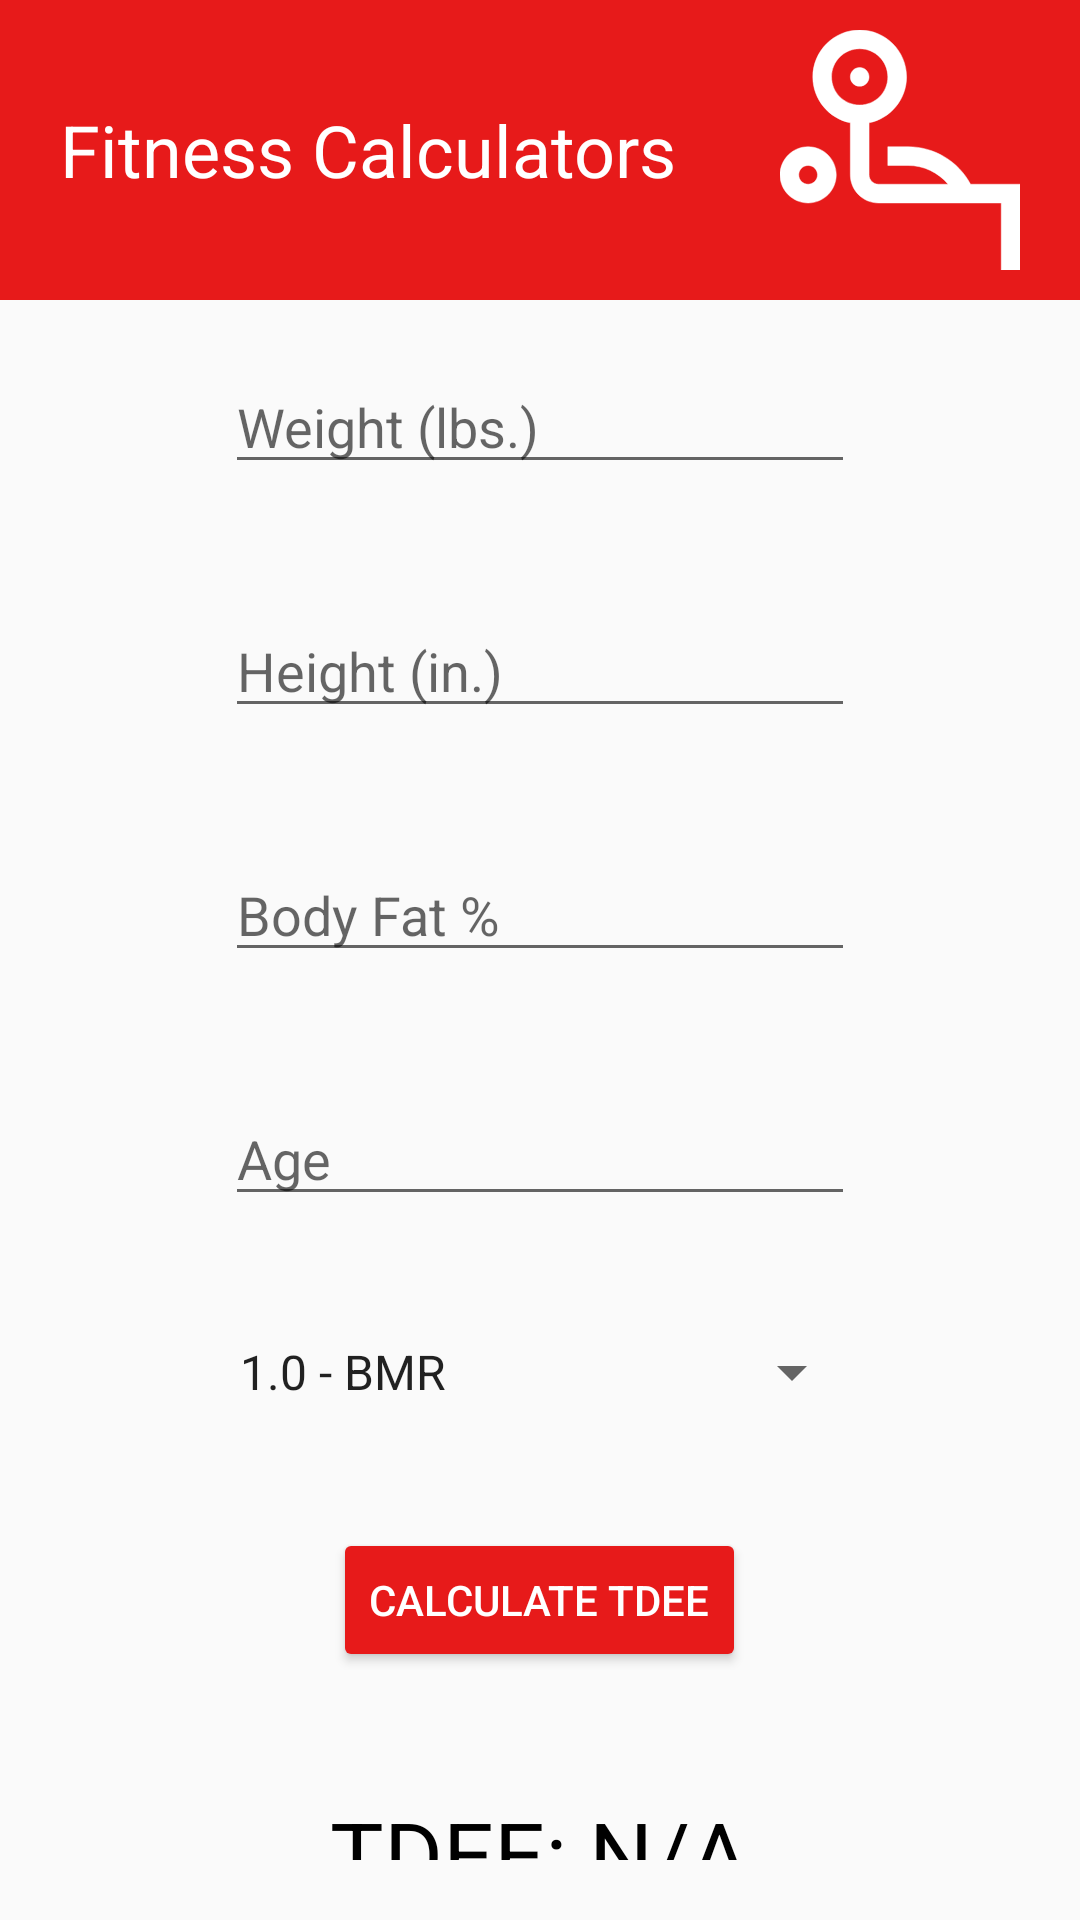

Android layout source for this screen:
<!-- AndroidManifest.xml: application theme AppTheme -->
<!-- res/layout/activity_tdee.xml -->
<?xml version="1.0" encoding="utf-8"?>
<LinearLayout xmlns:android="http://schemas.android.com/apk/res/android"
    xmlns:app="http://schemas.android.com/apk/res-auto"
    xmlns:tools="http://schemas.android.com/tools"
    android:layout_width="match_parent"
    android:layout_height="match_parent"
    android:gravity="center_horizontal"
    android:orientation="vertical"
    tools:context="com.sidlin.fitnessapp.TdeeActivity">

    <RelativeLayout
        android:layout_width="match_parent"
        android:layout_height="wrap_content"
        android:background="@color/colorAccent">

        <ImageView
            android:layout_width="100dp"
            android:layout_height="100dp"
            android:layout_alignParentTop="true"
            android:layout_alignParentRight="true"
            android:paddingRight="20dp"
            android:src="@drawable/bench_logo_no_background" />

        <TextView
            android:id="@+id/txtdashboard"
            android:layout_width="wrap_content"
            android:layout_height="wrap_content"
            android:layout_centerVertical="true"
            android:text="Fitness Calculators"
            android:textColor="@color/whiteDefault"
            android:paddingLeft="20dp"
            android:textSize="24sp" />
    </RelativeLayout>

    <EditText
        android:id="@+id/weightTxt"
        android:layout_width="wrap_content"
        android:layout_height="wrap_content"
        android:ems="10"
        android:hint="Weight (lbs.)"
        android:layout_margin="20dp"
        android:inputType="number" />

    <EditText
        android:id="@+id/heightTxt"
        android:layout_width="wrap_content"
        android:layout_height="wrap_content"
        android:ems="10"
        android:hint="Height (in.)"
        android:layout_margin="20dp"
        android:inputType="number" />

    <EditText
        android:id="@+id/bfTxt"
        android:layout_width="wrap_content"
        android:layout_height="wrap_content"
        android:ems="10"
        android:hint="Body Fat %"
        android:layout_margin="20dp"
        android:inputType="number" />

    <EditText
        android:id="@+id/ageTxt"
        android:layout_width="wrap_content"
        android:layout_height="wrap_content"
        android:layout_marginBottom="8dp"
        android:layout_marginTop="8dp"
        android:ems="10"
        android:hint="Age"
        android:layout_margin="20dp"
        android:inputType="number" />

    <Spinner
        android:id="@+id/multiplierSpinner"
        android:layout_width="216dp"
        android:layout_height="wrap_content"
        android:layout_margin="20dp"
        android:entries="@array/mult" />

    <Button
        android:id="@+id/tdeeBtn"
        android:layout_width="wrap_content"
        android:layout_height="wrap_content"
        android:theme="@style/MyButton"
        android:layout_margin="20dp"
        android:text="Calculate TDEE" />

    <TextView
        android:id="@+id/tdeeTxt"
        android:layout_width="wrap_content"
        android:layout_height="wrap_content"
        android:text="TDEE: N/A"
        android:textColor="#000000"
        android:layout_margin="20dp"
        android:textSize="30sp" />


</LinearLayout>
<!-- resources referenced by this layout -->
<resources>
  <string-array name="mult">
          <item>1.0 - BMR</item>
          <item>1.2 - Sedentary</item>
          <item>1.375 - Light Exercise/Sports</item>
          <item>1.55 - Moderate Exercise/Sports</item>
          <item>1.725 - Heavy Exercise/Sports</item>
          <item>1.9 - Very Heavy Exercise/Physical Job</item>
      </string-array>
  <color name="colorAccent">#e71a1a</color>
  <color name="whiteDefault">#FFFFFF</color>
  <!-- drawable bench_logo_no_background (drawable) -->
  <?xml version="1.0" encoding="utf-8"?>
  <vector xmlns:android="http://schemas.android.com/apk/res/android"
      android:width="512dp"
      android:height="512dp"
      android:viewportWidth="512"
      android:viewportHeight="512">
  
      <path
          android:pathData="M -1 -1 H 581 V 401 H -1 V -1 Z" />
      <path
          android:fillColor="#ffffff"
          android:strokeColor="#ffffff"
          android:strokeWidth="1"
          android:pathData="M60,249c-33.08594,0 -60,26.91406 -60,60s26.91406,60 60,60s60,-26.91406 60,-60s-26.91406,-60 -60,-60zm0,80c-11.02734,0 -20,-8.97266 -20,-20s8.97266,-20 20,-20s20,8.97266 20,20s-8.97266,20 -20,20zm110,-209c-11.04687,0 -20,-8.95312 -20,-20s8.95313,-20 20,-20s20,8.95313 20,20s-8.95312,20 -20,20zm236.55469,209c-26.16016,-49 -77.17578,-80 -133.48047,-80l-43.07422,0l0,40l43.07422,0c33.64844,0 64.73437,15.03516 85.53906,40l-148.61328,0c-11.02734,0 -20,-8.97266 -20,-20l0,-111.01172c45.58984,-9.28906 80,-49.69531 80,-97.98828c0,-55.14062 -44.85937,-100 -100,-100s-100,44.85938 -100,100c0,48.29297 34.41016,88.69922 80,97.98828l0,111.01172c0,33.08594 26.91406,60 60,60l262,0l0,143l40,0l0,-183l-105.44531,0zm-296.55469,-229c0,-33.08594 26.91406,-60 60,-60s60,26.91406 60,60s-26.91406,60 -60,60s-60,-26.91406 -60,-60zm0,0" />
  </vector>
  <style name="MyButton" parent="Theme.AppCompat.Light">
          <item name="colorButtonNormal">@color/colorAccent</item>
          <item name="colorControlHighlight">@color/colorAccentDark</item>
          <item name="android:textColor">@color/whiteDefault</item>
      </style>
  <style name="AppTheme" parent="Theme.AppCompat.Light.NoActionBar">
          
          <item name="colorPrimary">@color/colorPrimary</item>
          <item name="colorPrimaryDark">@color/colorPrimaryDark</item>
          <item name="colorAccent">@color/colorAccent</item>
          <item name="windowActionBar">false</item>
          <item name="windowNoTitle">true</item>
      </style>
  <color name="colorAccentDark">#810202</color>
  <color name="colorPrimary">#e0e0e0</color>
  <color name="colorPrimaryDark">#000000</color>
</resources>
